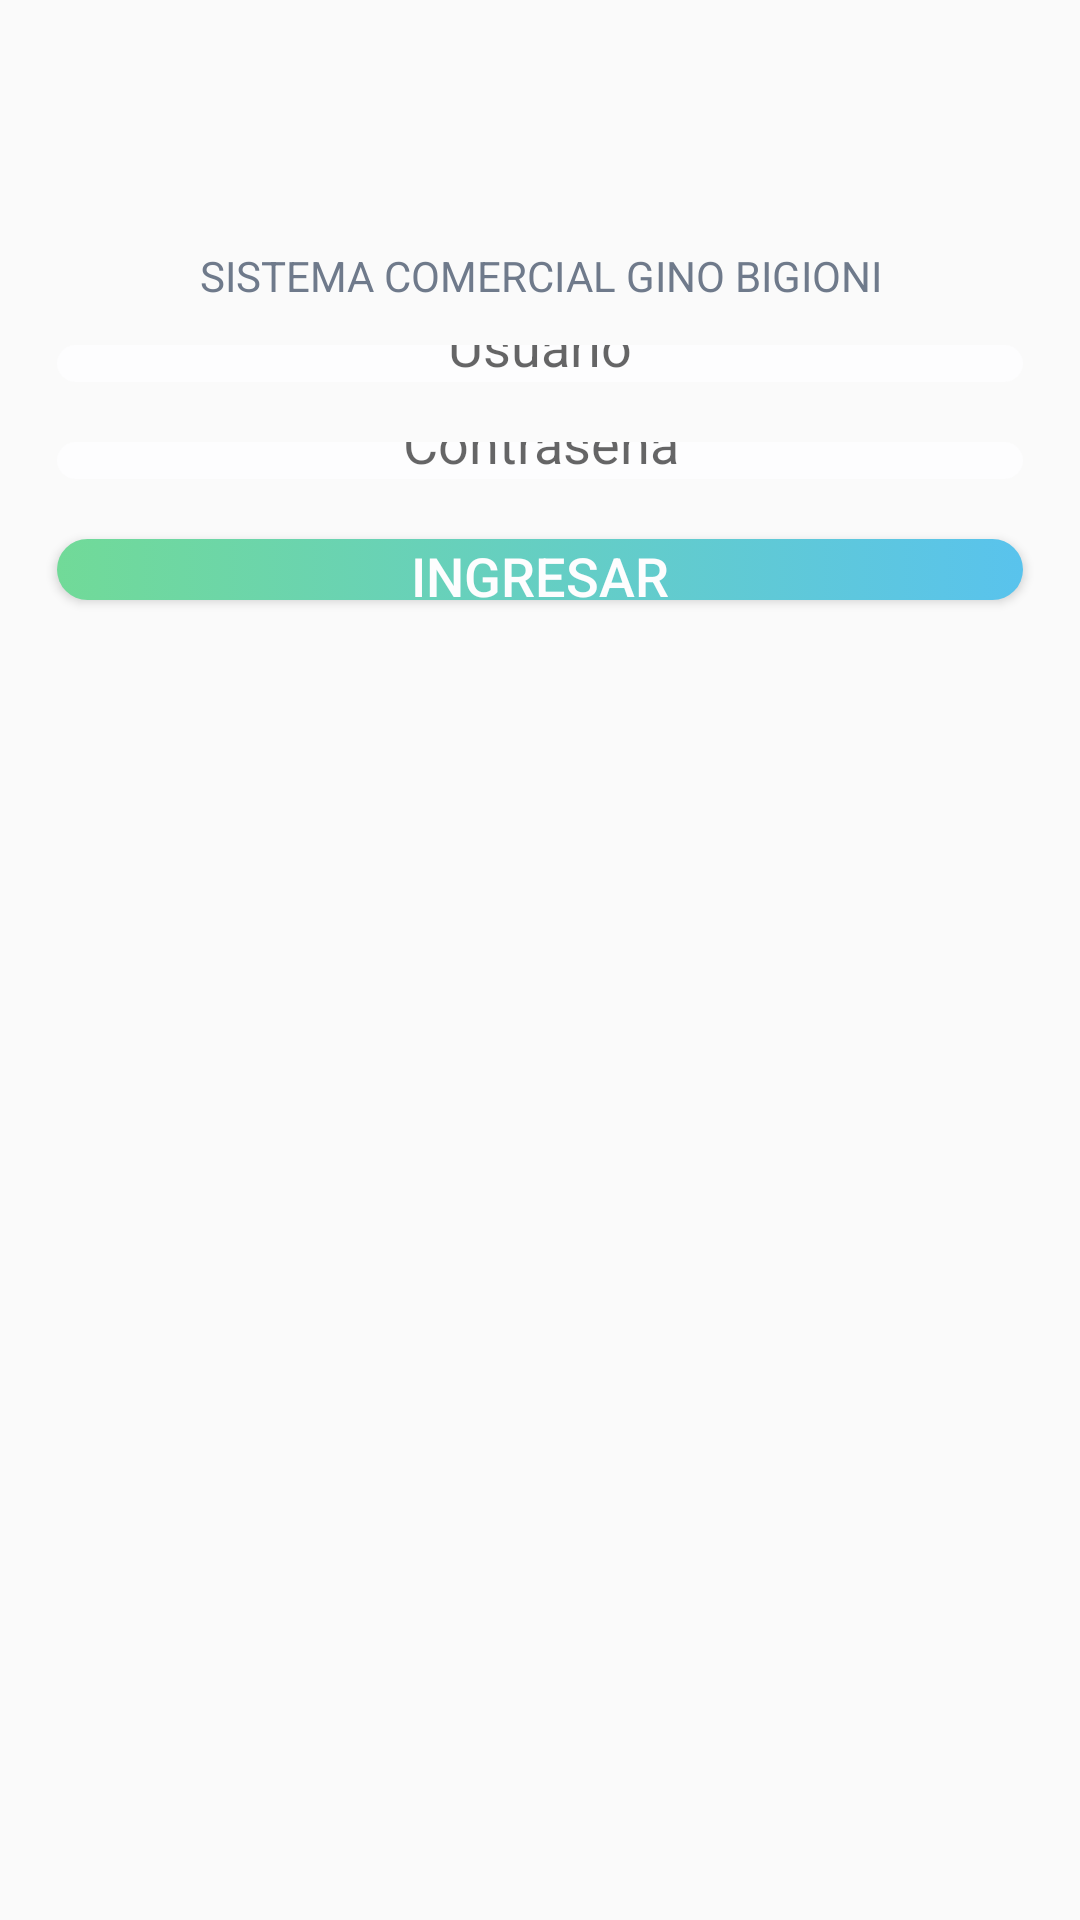

Write the Android layout XML for this screen, with the resource values it uses.
<!-- AndroidManifest.xml: application theme AppTheme -->
<!-- res/layout/activity_login.xml -->
<?xml version="1.0" encoding="utf-8"?>
<LinearLayout
    xmlns:android="http://schemas.android.com/apk/res/android"
    xmlns:tools="http://schemas.android.com/tools"
    xmlns:app="http://schemas.android.com/apk/res-auto"
    android:id="@+id/activity_main"
    android:layout_width="match_parent"
    android:layout_height="match_parent"
    android:background="@drawable/trial"
    android:orientation="vertical"
    tools:context="com.upc.gmt.comercialgb.LoginActivity">


    <LinearLayout
        android:layout_width="wrap_content"
        android:layout_height="wrap_content"
        android:orientation="vertical"
        android:layout_gravity="center">
        



        <LinearLayout
            android:layout_width="match_parent"
            android:layout_height="match_parent"
            android:orientation="vertical">

            <LinearLayout
                android:layout_width="match_parent"
                android:layout_height="match_parent"
                android:layout_weight="1">

                <LinearLayout
                    android:layout_width="match_parent"
                    android:layout_height="match_parent"
                    android:orientation="vertical">

                    <ImageView
                        android:id="@+id/imageView"
                        android:layout_width="wrap_content"
                        android:layout_height="0dp"
                        android:layout_weight="3"
                        app:srcCompat="@drawable/logo"
                        android:layout_gravity="center"/>

                    <TextView
                        style="@style/textView_style"
                        android:id="@+id/textView2"
                        android:layout_weight="1"
                        android:text="SISTEMA COMERCIAL GINO BIGIONI" />

                </LinearLayout>

            </LinearLayout>


            <LinearLayout
                android:layout_width="match_parent"
                android:layout_height="match_parent"
                android:gravity="center"
                android:layout_weight="1">

                <LinearLayout
                    android:layout_width="342dp"
                    android:layout_height="wrap_content"
                    android:orientation="vertical">

                    <EditText
                        android:id="@+id/txtUsuario"
                        style="@style/editText_style"
                        android:layout_height="match_parent"
                        android:hint="Usuario"
                        android:inputType="textEmailAddress" />

                    <EditText
                        android:id="@+id/txtPassword"
                        style="@style/editText_style"
                        android:layout_height="match_parent"
                        android:hint="Contraseña"
                        android:inputType="textPassword" />

                    <Button
                        android:layout_height="match_parent"
                        style="@style/button_style"
                        android:id="@+id/btnIngresar"
                        android:text="INGRESAR"
                        android:onClick="onValidarIngreso"/>

                </LinearLayout>

            </LinearLayout>


            <LinearLayout
                android:layout_width="match_parent"
                android:layout_height="match_parent"
                android:layout_weight="1.5">

                <LinearLayout
                    android:layout_width="match_parent"
                    android:layout_height="match_parent"
                    android:orientation="vertical">

                    <TextView
                        android:id="@+id/txtRegistro"
                        style="@style/textView_style"
                        android:text="Regístrese"
                        android:visibility="invisible" />

                    <TextView
                        android:id="@+id/textView"
                        style="@style/textView_style"
                        android:text="¿Olvidó su contraseña?"
                        android:visibility="invisible" />


                </LinearLayout>


            </LinearLayout>

        </LinearLayout>

    </LinearLayout>


    
</LinearLayout>
<!-- resources referenced by this layout -->
<resources>
  <style name="button_style">
      <item name="android:background">@drawable/button_background</item>
      <item name="android:layout_margin">10dp</item>
      <item name="android:textColor">#FDFDFE</item>
      <item name="android:textAllCaps">false</item>
      <item name="android:textSize">18sp</item>
      <item name="android:layout_width">match_parent</item>
      <item name="android:layout_height">0dp</item>
      <item name="android:layout_weight">1</item>
      </style>
  <style name="editText_style">
          <item name="android:gravity">center</item>
          <item name="android:background">@drawable/edittext_background</item>
          <item name="android:layout_margin">10dp</item>
          <item name="android:layout_width">match_parent</item>
          <item name="android:layout_height">0dp</item>
          <item name="android:layout_weight">1</item>
          <item name="android:ems">10</item>
      </style>
  <style name="textView_style">
          <item name="android:gravity">center</item>
          <item name="android:textColor">#6f7a8b</item>
          <item name="android:layout_width">match_parent</item>
          <item name="android:layout_height">0dp</item>
          <item name="android:layout_weight">1</item>
      </style>
  <style name="AppTheme" parent="Base.Theme.AppCompat.Light.DarkActionBar">
          
          <item name="colorPrimary">@color/colorPrimary</item>
          <item name="colorPrimaryDark">@color/colorPrimaryDark</item>
          <item name="colorAccent">@color/colorAccent</item>
          
      </style>
  <!-- drawable button_background (drawable) -->
  <?xml version="1.0" encoding="utf-8"?>
  <selector xmlns:android="http://schemas.android.com/apk/res/android">
      <item>
          <shape android:shape="rectangle">
              <corners android:radius="50dp"/>
              <solid android:color="#FDFDFE"/>
              <size android:height="25dp"/>
              <gradient android:startColor="#71DA98" android:endColor="#59C3ED"/>
  
          </shape>
      </item>
  </selector>
  <!-- drawable edittext_background (drawable) -->
  <?xml version="1.0" encoding="utf-8"?>
  <selector xmlns:android="http://schemas.android.com/apk/res/android">
  <item>
      <shape android:shape="rectangle">
          <corners android:radius="50dp"/>
          <solid android:color="#FDFDFE"/>
          <size android:height="40dp"/>
      </shape>
  </item>
  </selector>
  <color name="colorPrimary">#1c2038</color>
  <color name="colorPrimaryDark">#353E4F</color>
  <color name="colorAccent">#3841e4</color>
</resources>
